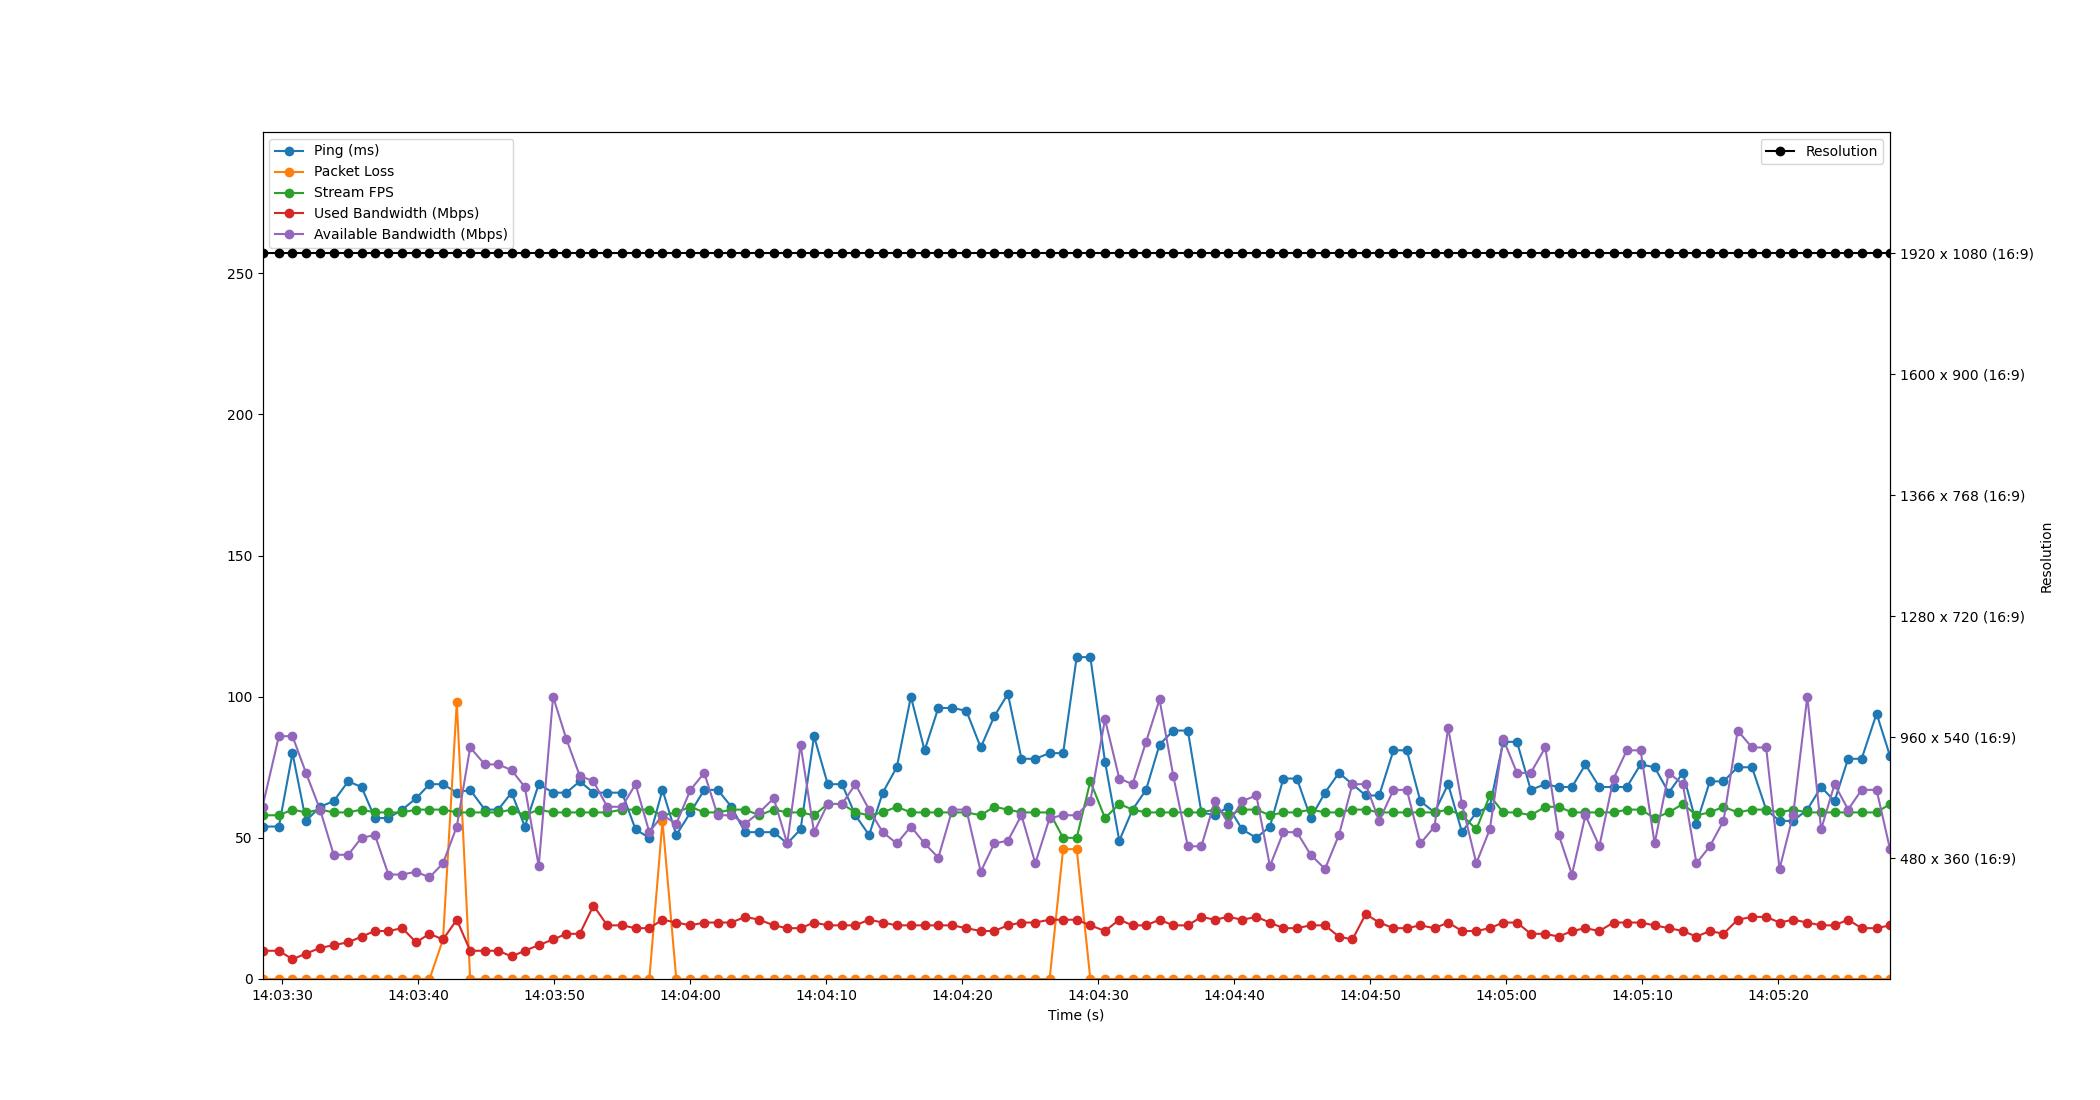

Source data for this figure (header and first rows):
Time, Timestamp, Ping, Packet Loss, Stream FPS, Used Bandwidth, Resolution, Available Bandwidth
4.5299530029296875e-06, 2023-07-19 14:03:28.565093, 54, 0, 58, 10, 1920 x 1080 (16:9), 61
1.205, 2023-07-19 14:03:29.770164, 54, 0, 58, 10, 1920 x 1080 (16:9), 86
2.205, 2023-07-19 14:03:30.770525, 80, 0, 60, 7, 1920 x 1080 (16:9), 86
3.197, 2023-07-19 14:03:31.762219, 56, 0, 59, 9, 1920 x 1080 (16:9), 73
4.233, 2023-07-19 14:03:32.797777, 61, 0, 60, 11, 1920 x 1080 (16:9), 60
5.237, 2023-07-19 14:03:33.801808, 63, 0, 59, 12, 1920 x 1080 (16:9), 44
6.299, 2023-07-19 14:03:34.863786, 70, 0, 59, 13, 1920 x 1080 (16:9), 44
7.281, 2023-07-19 14:03:35.845728, 68, 0, 60, 15, 1920 x 1080 (16:9), 50
8.263, 2023-07-19 14:03:36.828348, 57, 0, 59, 17, 1920 x 1080 (16:9), 51
9.26, 2023-07-19 14:03:37.825320, 57, 0, 59, 17, 1920 x 1080 (16:9), 37
10.27, 2023-07-19 14:03:38.836278, 60, 0, 59, 18, 1920 x 1080 (16:9), 37
11.3, 2023-07-19 14:03:39.861681, 64, 0, 60, 13, 1920 x 1080 (16:9), 38
12.28, 2023-07-19 14:03:40.841545, 69, 0, 60, 16, 1920 x 1080 (16:9), 36
13.27, 2023-07-19 14:03:41.836992, 69, 14, 60, 14, 1920 x 1080 (16:9), 41
14.28, 2023-07-19 14:03:42.849214, 66, 98, 59, 21, 1920 x 1080 (16:9), 54
15.27, 2023-07-19 14:03:43.832869, 67, 0, 59, 10, 1920 x 1080 (16:9), 82
16.34, 2023-07-19 14:03:44.908177, 60, 0, 59, 10, 1920 x 1080 (16:9), 76
17.33, 2023-07-19 14:03:45.896104, 60, 0, 59, 10, 1920 x 1080 (16:9), 76
18.31, 2023-07-19 14:03:46.874495, 66, 0, 60, 8, 1920 x 1080 (16:9), 74
19.29, 2023-07-19 14:03:47.850505, 54, 0, 58, 10, 1920 x 1080 (16:9), 68
20.31, 2023-07-19 14:03:48.873041, 69, 0, 60, 12, 1920 x 1080 (16:9), 40
21.36, 2023-07-19 14:03:49.928476, 66, 0, 59, 14, 1920 x 1080 (16:9), 100
22.34, 2023-07-19 14:03:50.901698, 66, 0, 59, 16, 1920 x 1080 (16:9), 85
23.32, 2023-07-19 14:03:51.889077, 70, 0, 59, 16, 1920 x 1080 (16:9), 72
24.33, 2023-07-19 14:03:52.897607, 66, 0, 59, 26, 1920 x 1080 (16:9), 70
25.35, 2023-07-19 14:03:53.912115, 66, 0, 59, 19, 1920 x 1080 (16:9), 61
26.43, 2023-07-19 14:03:54.997870, 66, 0, 60, 19, 1920 x 1080 (16:9), 61
27.42, 2023-07-19 14:03:55.988741, 53, 0, 60, 18, 1920 x 1080 (16:9), 69
28.44, 2023-07-19 14:03:57.003807, 50, 0, 60, 18, 1920 x 1080 (16:9), 52
29.41, 2023-07-19 14:03:57.971574, 67, 56, 58, 21, 1920 x 1080 (16:9), 58
30.42, 2023-07-19 14:03:58.985888, 51, 0, 59, 20, 1920 x 1080 (16:9), 55
31.46, 2023-07-19 14:04:00.028455, 59, 0, 61, 19, 1920 x 1080 (16:9), 67
32.48, 2023-07-19 14:04:01.041581, 67, 0, 59, 20, 1920 x 1080 (16:9), 73
33.46, 2023-07-19 14:04:02.027911, 67, 0, 59, 20, 1920 x 1080 (16:9), 58
34.48, 2023-07-19 14:04:03.041496, 61, 0, 60, 20, 1920 x 1080 (16:9), 58
35.47, 2023-07-19 14:04:04.038497, 52, 0, 60, 22, 1920 x 1080 (16:9), 55
36.53, 2023-07-19 14:04:05.093290, 52, 0, 58, 21, 1920 x 1080 (16:9), 59
37.59, 2023-07-19 14:04:06.150515, 52, 0, 60, 19, 1920 x 1080 (16:9), 64
38.58, 2023-07-19 14:04:07.141064, 48, 0, 59, 18, 1920 x 1080 (16:9), 48
39.56, 2023-07-19 14:04:08.122485, 53, 0, 59, 18, 1920 x 1080 (16:9), 83
40.55, 2023-07-19 14:04:09.114208, 86, 0, 58, 20, 1920 x 1080 (16:9), 52
41.55, 2023-07-19 14:04:10.119940, 69, 0, 62, 19, 1920 x 1080 (16:9), 62
42.61, 2023-07-19 14:04:11.171975, 69, 0, 62, 19, 1920 x 1080 (16:9), 62
43.59, 2023-07-19 14:04:12.154491, 58, 0, 59, 19, 1920 x 1080 (16:9), 69
44.6, 2023-07-19 14:04:13.160488, 51, 0, 58, 21, 1920 x 1080 (16:9), 60
45.6, 2023-07-19 14:04:14.164662, 66, 0, 59, 20, 1920 x 1080 (16:9), 52
46.63, 2023-07-19 14:04:15.195552, 75, 0, 61, 19, 1920 x 1080 (16:9), 48
47.67, 2023-07-19 14:04:16.233160, 100, 0, 59, 19, 1920 x 1080 (16:9), 54
48.68, 2023-07-19 14:04:17.240949, 81, 0, 59, 19, 1920 x 1080 (16:9), 48
49.68, 2023-07-19 14:04:18.249402, 96, 0, 59, 19, 1920 x 1080 (16:9), 43
50.72, 2023-07-19 14:04:19.280247, 96, 0, 59, 19, 1920 x 1080 (16:9), 60
51.74, 2023-07-19 14:04:20.309540, 95, 0, 59, 18, 1920 x 1080 (16:9), 60
52.8, 2023-07-19 14:04:21.368400, 82, 0, 58, 17, 1920 x 1080 (16:9), 38
53.79, 2023-07-19 14:04:22.358510, 93, 0, 61, 17, 1920 x 1080 (16:9), 48
54.8, 2023-07-19 14:04:23.365568, 101, 0, 60, 19, 1920 x 1080 (16:9), 49
55.8, 2023-07-19 14:04:24.361495, 78, 0, 59, 20, 1920 x 1080 (16:9), 58
56.82, 2023-07-19 14:04:25.380254, 78, 0, 59, 20, 1920 x 1080 (16:9), 41
57.87, 2023-07-19 14:04:26.431854, 80, 0, 59, 21, 1920 x 1080 (16:9), 57
58.86, 2023-07-19 14:04:27.424382, 80, 46, 50, 21, 1920 x 1080 (16:9), 58
59.86, 2023-07-19 14:04:28.422203, 114, 46, 50, 21, 1920 x 1080 (16:9), 58
... 59 more rows
